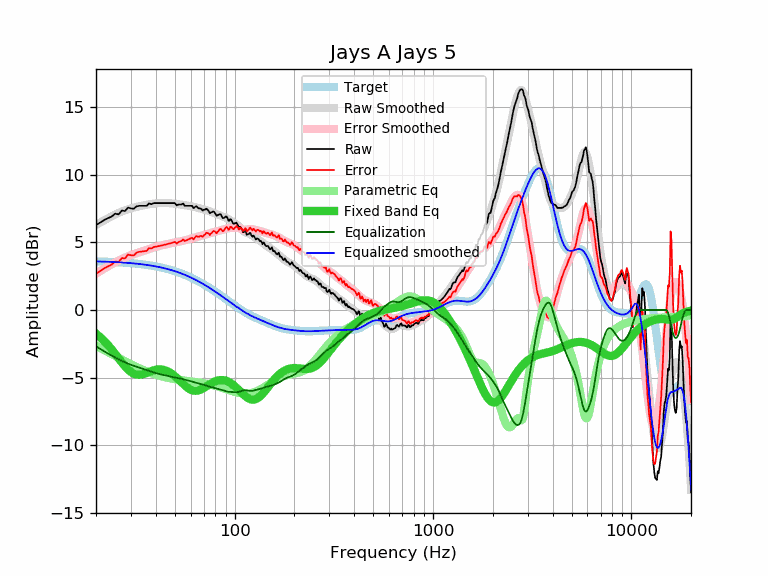

Data behind this chart, as committed beside it:
frequency, raw, error, smoothed, error_smoothed, equalization, parametric_eq, equalized_raw, equalized_smoothed, target
20, 6.27, 2.68, 6.28, 2.69, -2.69, -1.75, 3.58, 3.59, 3.59
21, 6.46, 2.88, 6.46, 2.88, -2.88, -2.01, 3.58, 3.58, 3.58
22, 6.65, 3.08, 6.63, 3.06, -3.06, -2.29, 3.59, 3.57, 3.57
23, 6.79, 3.23, 6.79, 3.22, -3.22, -2.60, 3.57, 3.56, 3.56
24, 6.91, 3.36, 6.93, 3.38, -3.38, -2.92, 3.53, 3.55, 3.55
25, 7.12, 3.58, 7.06, 3.52, -3.52, -3.25, 3.60, 3.54, 3.54
26, 7.07, 3.55, 7.18, 3.65, -3.65, -3.57, 3.42, 3.53, 3.53
27, 7.35, 3.84, 7.28, 3.77, -3.77, -3.89, 3.58, 3.51, 3.51
28, 7.31, 3.82, 7.37, 3.88, -3.88, -4.17, 3.44, 3.50, 3.50
29, 7.57, 4.09, 7.45, 3.97, -3.97, -4.41, 3.60, 3.48, 3.48
30, 7.51, 4.05, 7.52, 4.06, -4.06, -4.59, 3.46, 3.46, 3.46
31, 7.48, 4.04, 7.57, 4.13, -4.13, -4.71, 3.35, 3.44, 3.44
32, 7.66, 4.24, 7.62, 4.20, -4.20, -4.78, 3.46, 3.42, 3.42
33, 7.70, 4.30, 7.67, 4.26, -4.26, -4.79, 3.44, 3.40, 3.40
34, 7.70, 4.32, 7.71, 4.33, -4.33, -4.77, 3.38, 3.38, 3.38
35, 7.70, 4.34, 7.74, 4.39, -4.39, -4.72, 3.31, 3.36, 3.36
36, 7.70, 4.37, 7.78, 4.45, -4.45, -4.65, 3.26, 3.33, 3.33
37, 7.88, 4.57, 7.81, 4.50, -4.50, -4.59, 3.38, 3.31, 3.31
38, 7.82, 4.54, 7.84, 4.56, -4.56, -4.52, 3.26, 3.28, 3.28
39, 7.90, 4.65, 7.87, 4.61, -4.61, -4.47, 3.29, 3.25, 3.25
40, 7.90, 4.68, 7.89, 4.66, -4.66, -4.43, 3.24, 3.22, 3.22
41, 7.90, 4.71, 7.90, 4.71, -4.71, -4.40, 3.20, 3.19, 3.19
42, 7.90, 4.74, 7.91, 4.75, -4.75, -4.40, 3.15, 3.16, 3.16
43, 7.90, 4.77, 7.91, 4.79, -4.79, -4.41, 3.12, 3.13, 3.13
44, 7.90, 4.81, 7.91, 4.82, -4.82, -4.44, 3.08, 3.09, 3.09
45, 7.90, 4.84, 7.91, 4.85, -4.85, -4.48, 3.05, 3.06, 3.06
46, 7.90, 4.88, 7.90, 4.88, -4.88, -4.54, 3.02, 3.02, 3.02
47, 7.90, 4.92, 7.90, 4.91, -4.91, -4.61, 2.99, 2.99, 2.99
48, 7.90, 4.96, 7.88, 4.94, -4.94, -4.70, 2.96, 2.95, 2.95
49, 7.90, 4.99, 7.87, 4.96, -4.96, -4.80, 2.94, 2.91, 2.91
50, 7.90, 5.04, 7.86, 4.99, -4.99, -4.90, 2.91, 2.87, 2.87
51, 7.73, 4.91, 7.84, 5.01, -5.01, -5.02, 2.72, 2.82, 2.82
52, 7.80, 5.02, 7.82, 5.04, -5.04, -5.13, 2.76, 2.78, 2.78
53, 7.80, 5.06, 7.80, 5.07, -5.07, -5.25, 2.74, 2.74, 2.74
54, 7.80, 5.11, 7.79, 5.09, -5.09, -5.36, 2.71, 2.69, 2.69
55, 7.87, 5.22, 7.77, 5.12, -5.12, -5.47, 2.75, 2.65, 2.65
56, 7.70, 5.10, 7.75, 5.15, -5.15, -5.58, 2.55, 2.60, 2.60
57, 7.70, 5.15, 7.73, 5.18, -5.18, -5.67, 2.52, 2.55, 2.55
58, 7.70, 5.20, 7.72, 5.21, -5.21, -5.76, 2.49, 2.51, 2.51
59, 7.70, 5.24, 7.70, 5.24, -5.24, -5.83, 2.46, 2.46, 2.46
60, 7.70, 5.29, 7.68, 5.27, -5.27, -5.89, 2.43, 2.41, 2.41
61, 7.70, 5.34, 7.66, 5.30, -5.30, -5.93, 2.40, 2.36, 2.36
62, 7.53, 5.22, 7.64, 5.33, -5.33, -5.96, 2.20, 2.31, 2.31
63, 7.61, 5.35, 7.61, 5.36, -5.36, -5.98, 2.26, 2.26, 2.26
64, 7.67, 5.47, 7.59, 5.38, -5.38, -5.98, 2.29, 2.21, 2.21
65, 7.58, 5.43, 7.56, 5.41, -5.41, -5.96, 2.18, 2.15, 2.15
66, 7.51, 5.41, 7.53, 5.43, -5.43, -5.94, 2.08, 2.10, 2.10
67, 7.51, 5.46, 7.51, 5.46, -5.46, -5.91, 2.05, 2.05, 2.05
68, 7.47, 5.48, 7.48, 5.49, -5.49, -5.86, 1.99, 1.99, 1.99
69, 7.35, 5.41, 7.46, 5.51, -5.51, -5.82, 1.84, 1.94, 1.94
70, 7.42, 5.53, 7.43, 5.54, -5.54, -5.76, 1.88, 1.89, 1.89
71, 7.42, 5.59, 7.41, 5.57, -5.57, -5.71, 1.85, 1.83, 1.83
72, 7.49, 5.71, 7.38, 5.60, -5.60, -5.65, 1.89, 1.78, 1.78
73, 7.41, 5.69, 7.35, 5.63, -5.63, -5.59, 1.78, 1.73, 1.73
74, 7.32, 5.65, 7.32, 5.65, -5.65, -5.54, 1.67, 1.67, 1.67
75, 7.15, 5.54, 7.29, 5.68, -5.68, -5.48, 1.48, 1.62, 1.62
76, 7.22, 5.66, 7.26, 5.70, -5.70, -5.43, 1.53, 1.56, 1.56
77, 7.23, 5.72, 7.23, 5.72, -5.72, -5.39, 1.51, 1.51, 1.51
78, 7.29, 5.84, 7.19, 5.74, -5.74, -5.34, 1.55, 1.45, 1.45
79, 7.23, 5.83, 7.16, 5.76, -5.76, -5.30, 1.47, 1.40, 1.40
... 553 more rows
